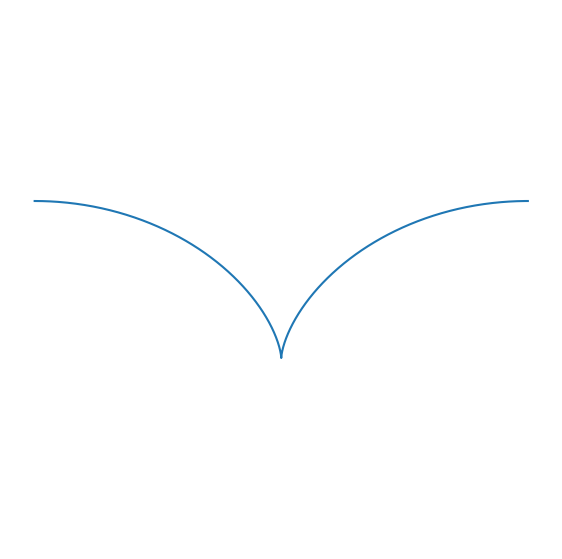

This chart was generated by the following Python code:
import numpy as np
import matplotlib.pyplot as plt

def circle_involute(t=0,r=1,turns=1,n=1001,draw=True):
    
    th = np.linspace(t,2*turns*np.pi+t,n)
    x = r*(np.cos(th)+(th-t)*np.sin(th))
    y = r*(np.sin(th)-(th-t)*np.cos(th))

    if draw:
        fig = plt.figure()
        fig.set_size_inches(7,7)
        ax = plt.axes()
        ax.set_aspect("equal","datalim")
        ax.axis('off')
        ax.set_xticks([])
        ax.set_yticks([])
        
        plt.plot(x,y)
        
    return x,y

def ellipse_involute(t=0,a=1,b=1,turns=1,n=1001,draw=True):
    
    th = np.linspace(t,2*turns*np.pi+t,n)
    x = a*(np.cos(th)+(th-t)*np.sin(th))
    y = b*(np.sin(th)-(th-t)*np.cos(th))

    if draw:
        fig = plt.figure()
        fig.set_size_inches(7,7)
        ax = plt.axes()
        ax.set_aspect("equal","datalim")
        ax.axis('off')
        ax.set_xticks([])
        ax.set_yticks([])
        
        plt.plot(x,y)
        
    return x,y


def cycloid_involute(t=0,turns=1,n=1001,draw=True):
    
    th = np.linspace(t,2*turns*np.pi+t,n)
    x = th+np.sin(th)
    y = 3+np.cos(th)
    
    if draw:
        fig = plt.figure()
        fig.set_size_inches(7,7)
        ax = plt.axes()
        ax.set_aspect("equal","datalim")
        ax.axis('off')
        ax.set_xticks([])
        ax.set_yticks([])
        
        plt.plot(x,y)
    
    return x,y
    
    


if __name__ == '__main__':
#    fig = plt.figure()
#    fig.set_size_inches(7,7)
#    ax = plt.axes()
#    ax.set_aspect("equal","datalim")
#    x1,y1 = circle_involute(t=0,turns=1,draw=False)
#    x2,y2 = circle_involute(t=2,turns=1,draw=False)
#    x3,y3 = circle_involute(t=4,turns=1,draw=False)
#    
#    th = np.linspace(0,2*np.pi,101)
#    x,y = np.sin(th), np.cos(th)
#    plt.plot(x,y)
#    plt.plot(x1,y1)
#    plt.plot(x2,y2)
#    plt.plot(x3,y3)
    
    cycloid_involute()